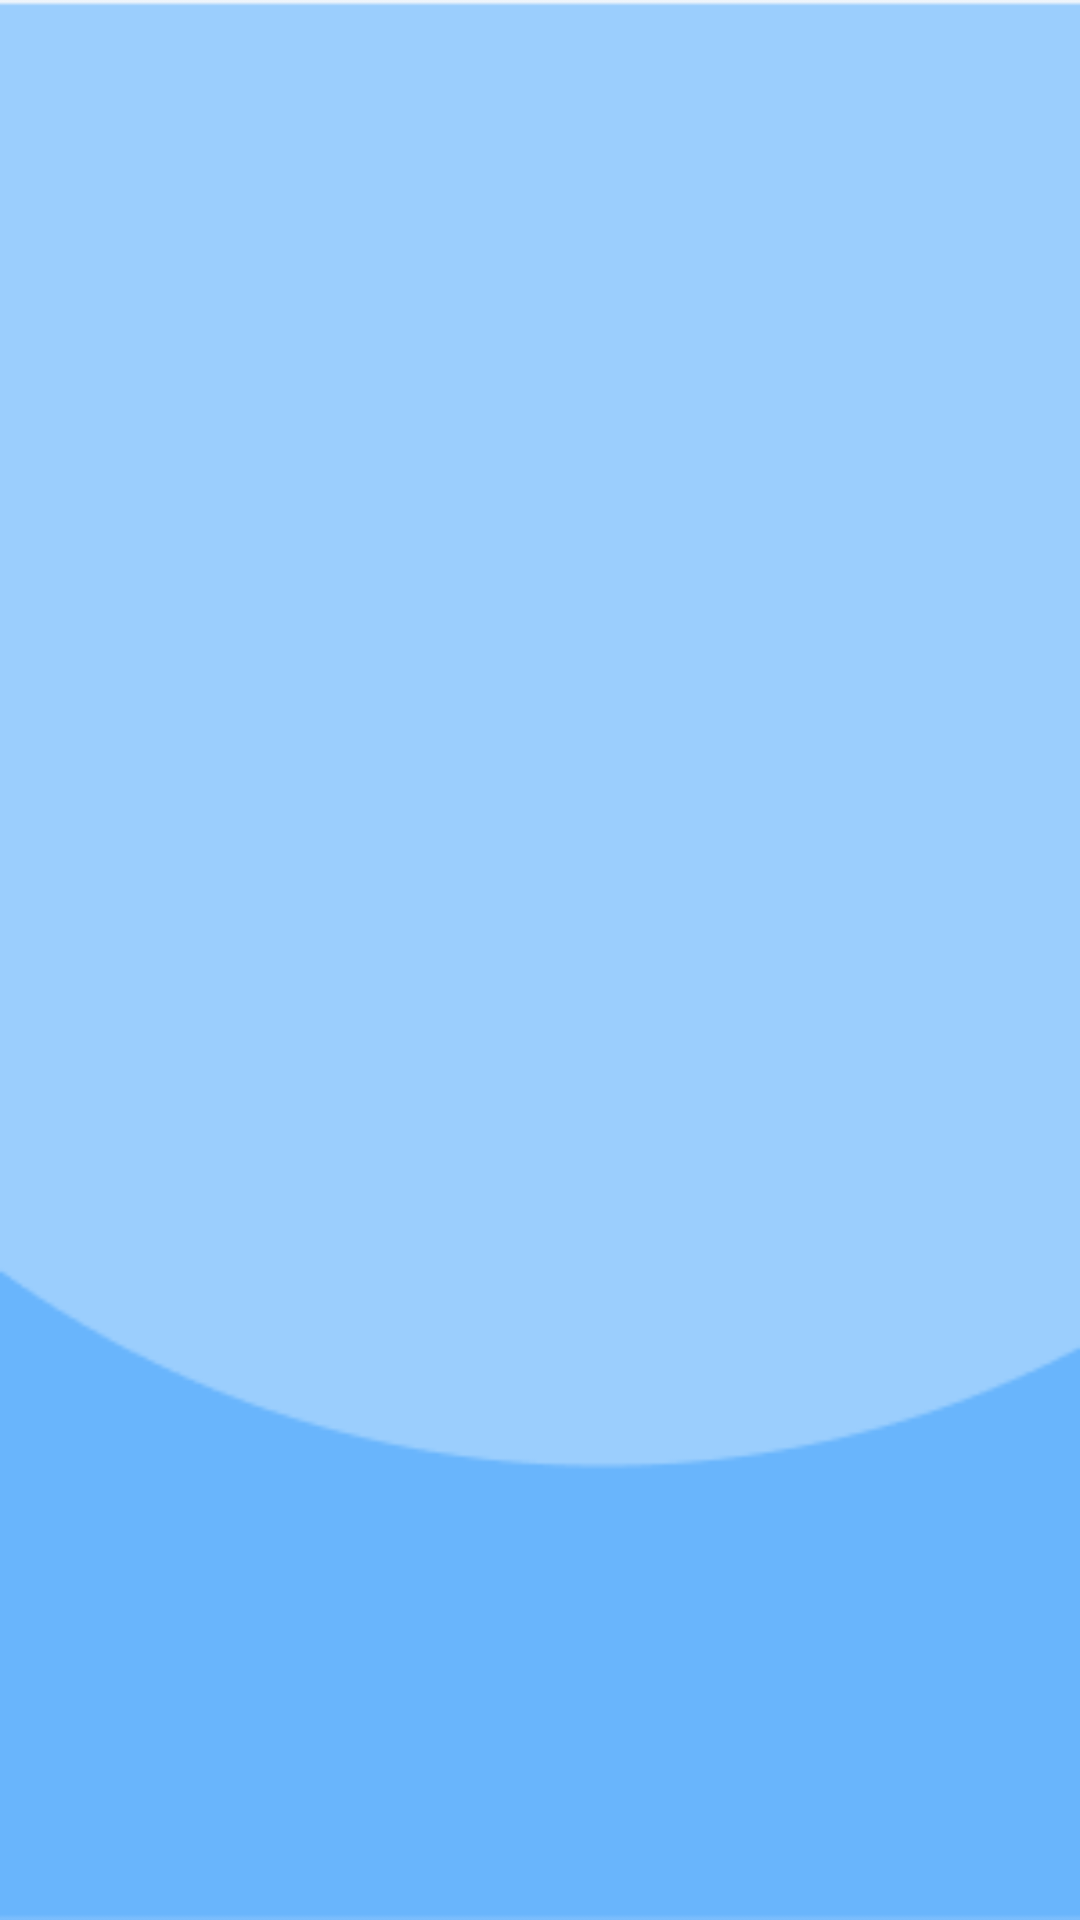

Produce the Android XML layout that renders to this screen, including the resource entries it uses.
<!-- AndroidManifest.xml: application theme Theme.PharmaShare -->
<!-- res/layout/fragment_home_fragment.xml -->
<?xml version="1.0" encoding="utf-8"?>
<FrameLayout xmlns:android="http://schemas.android.com/apk/res/android"
    xmlns:tools="http://schemas.android.com/tools"
    android:layout_width="match_parent"
    android:layout_height="match_parent"
    tools:context=".app.fragments.HomeFragment"
    android:background="@drawable/homeback">

    <androidx.recyclerview.widget.RecyclerView
        android:id="@+id/fragment_rv"
        android:layout_width="match_parent"
        android:layout_height="match_parent" />
</FrameLayout>
<!-- resources referenced by this layout -->
<resources>
  <!-- drawable homeback: png bitmap (drawable, 2657 bytes) -->
  <style name="Theme.PharmaShare" parent="Theme.AppCompat.Light.NoActionBar">
          
          <item name="colorPrimary">@color/purple_500</item>
          <item name="colorPrimaryVariant">@color/purple_700</item>
          <item name="colorOnPrimary">@color/white</item>
          
          <item name="colorSecondary">@color/teal_200</item>
          <item name="colorSecondaryVariant">@color/teal_700</item>
          <item name="colorOnSecondary">@color/black</item>
          
          <item name="android:statusBarColor">?attr/colorPrimaryVariant</item>
          
      </style>
  <!-- not gathered from this repository: default colours our renderer supplied (Android Studio template values) -->
  <color name="purple_500">#FF6200EE</color>
  <color name="purple_700">#FF3700B3</color>
  <color name="teal_200">#FF03DAC5</color>
  <color name="teal_700">#FF018786</color>
  <color name="black">#FF000000</color>
  <color name="white">#FFFFFFFF</color>
</resources>
